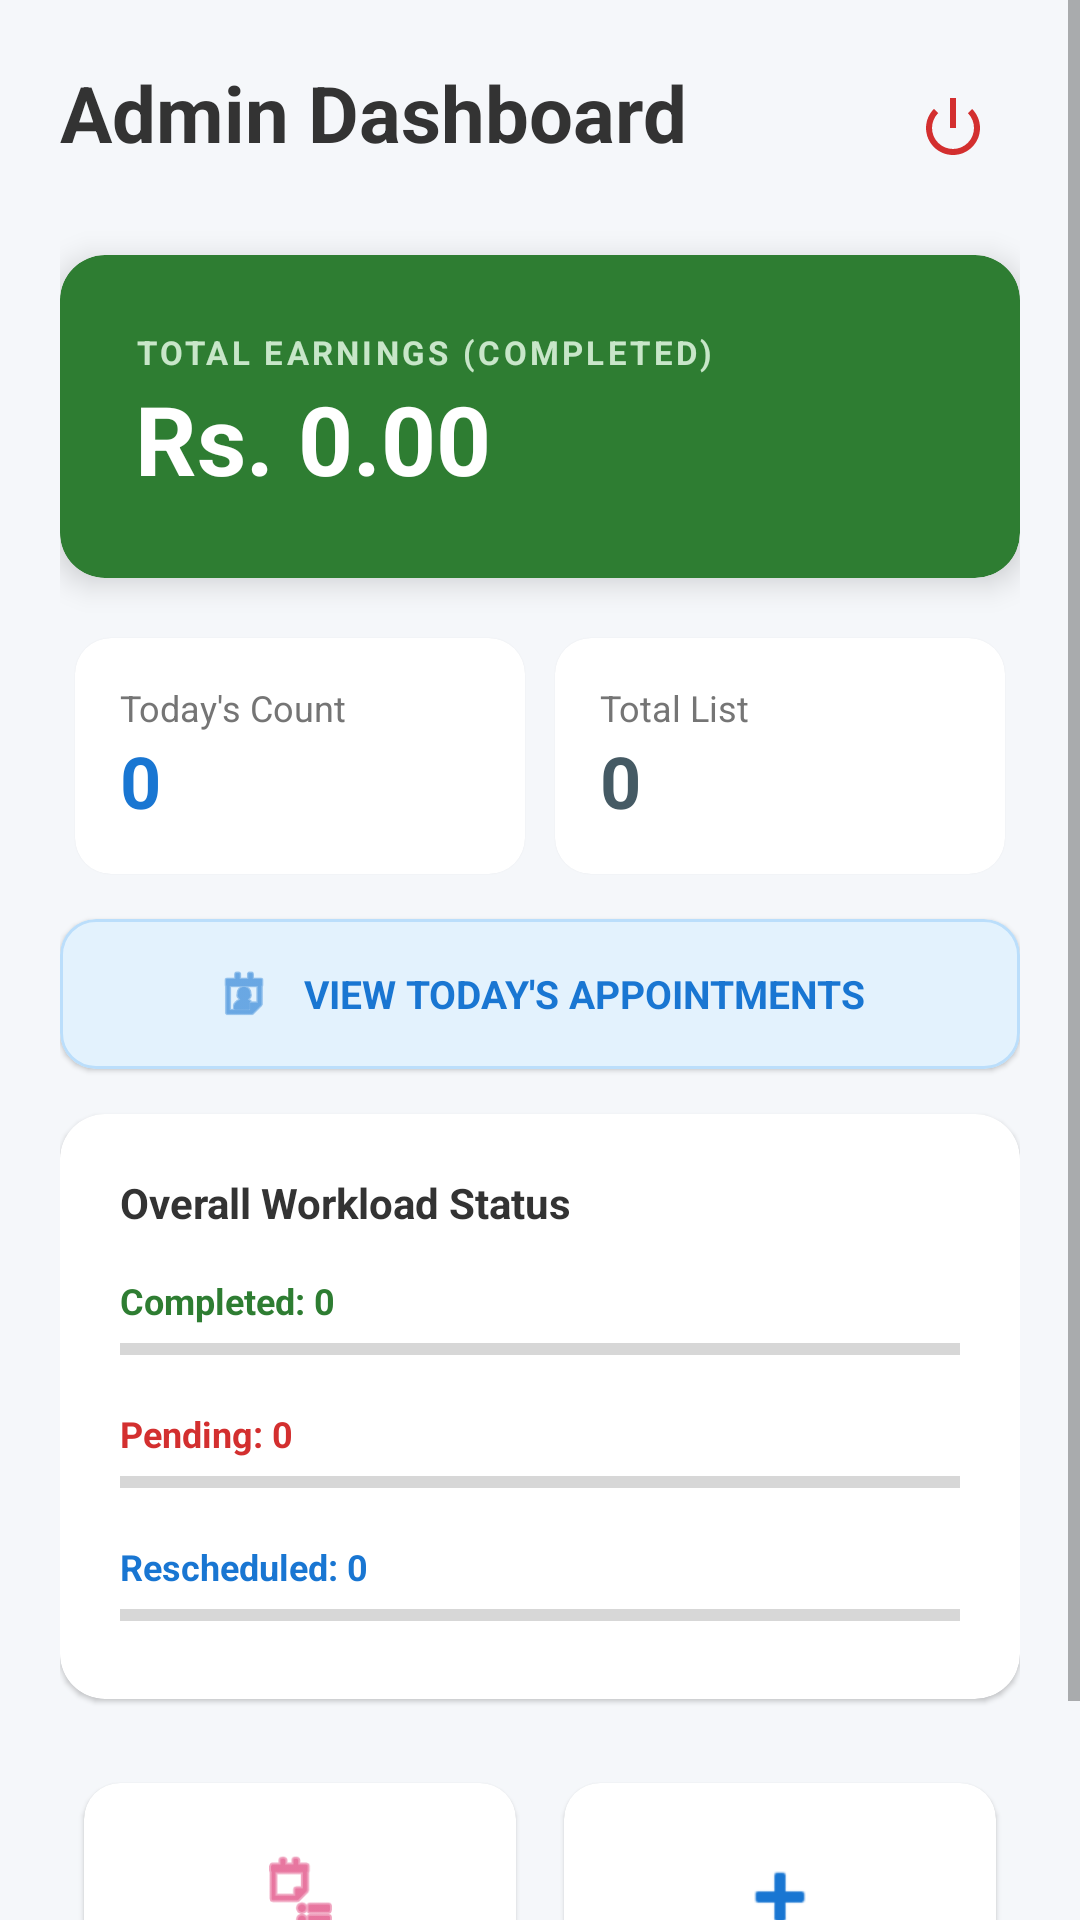

This screen was rendered from an Android layout file. Write that file and the resources it references.
<!-- AndroidManifest.xml: application theme Theme.StyleSyncAdmin -->
<!-- res/layout/activity_admin_main.xml -->
<?xml version="1.0" encoding="utf-8"?>
<ScrollView xmlns:android="http://schemas.android.com/apk/res/android"
    xmlns:app="http://schemas.android.com/apk/res-auto"
    android:layout_width="match_parent"
    android:layout_height="match_parent"
    android:background="#F5F7FA">

    <LinearLayout
        android:layout_width="match_parent"
        android:layout_height="wrap_content"
        android:orientation="vertical"
        android:padding="20dp">

        <RelativeLayout
            android:layout_width="match_parent"
            android:layout_height="wrap_content">
            <TextView
                android:layout_width="wrap_content"
                android:layout_height="wrap_content"
                android:text="Admin Dashboard"
                android:textSize="26sp"
                android:textStyle="bold"
                android:textColor="#333"/>
            <ImageButton
                android:id="@+id/btnLogout"
                android:layout_width="45dp"
                android:layout_height="45dp"
                android:layout_alignParentEnd="true"
                android:background="?attr/selectableItemBackgroundBorderless"
                android:src="@android:drawable/ic_lock_power_off"
                app:tint="#D32F2F" />
        </RelativeLayout>

        <com.google.android.material.card.MaterialCardView
            android:layout_width="match_parent"
            android:layout_height="wrap_content"
            android:layout_marginTop="20dp"
            app:cardBackgroundColor="#2E7D32"
            app:cardCornerRadius="15dp"
            app:cardElevation="6dp">
            <LinearLayout
                android:layout_width="match_parent"
                android:layout_height="wrap_content"
                android:orientation="vertical"
                android:padding="25dp">
                <TextView
                    android:layout_width="wrap_content"
                    android:layout_height="wrap_content"
                    android:text="TOTAL EARNINGS (COMPLETED)"
                    android:textColor="#C8E6C9"
                    android:letterSpacing="0.1"
                    android:textSize="11sp"
                    android:textStyle="bold" />
                <TextView
                    android:id="@+id/txtTotalEarnings"
                    android:layout_width="wrap_content"
                    android:layout_height="wrap_content"
                    android:text="Rs. 0.00"
                    android:textColor="#FFFFFF"
                    android:textSize="32sp"
                    android:textStyle="bold" />
            </LinearLayout>
        </com.google.android.material.card.MaterialCardView>

        <GridLayout
            android:layout_width="match_parent"
            android:layout_height="wrap_content"
            android:layout_marginTop="15dp"
            android:columnCount="2"
            android:alignmentMode="alignMargins">

            <com.google.android.material.card.MaterialCardView
                android:layout_width="0dp"
                android:layout_height="wrap_content"
                android:layout_columnWeight="1"
                android:layout_margin="5dp"
                app:cardBackgroundColor="#FFFFFF"
                app:cardCornerRadius="12dp">
                <LinearLayout
                    android:padding="15dp"
                    android:orientation="vertical"
                    android:layout_width="match_parent"
                    android:layout_height="wrap_content">
                    <TextView
                        android:text="Today's Count"
                        android:textColor="#757575"
                        android:textSize="12sp"
                        android:layout_width="wrap_content"
                        android:layout_height="wrap_content"/>
                    <TextView
                        android:id="@+id/txtTodayBookings"
                        android:text="0"
                        android:textColor="#1976D2"
                        android:textSize="24sp"
                        android:textStyle="bold"
                        android:layout_width="wrap_content"
                        android:layout_height="wrap_content"/>
                </LinearLayout>
            </com.google.android.material.card.MaterialCardView>

            <com.google.android.material.card.MaterialCardView
                android:layout_width="0dp"
                android:layout_height="wrap_content"
                android:layout_columnWeight="1"
                android:layout_margin="5dp"
                app:cardBackgroundColor="#FFFFFF"
                app:cardCornerRadius="12dp">
                <LinearLayout
                    android:padding="15dp"
                    android:orientation="vertical"
                    android:layout_width="match_parent"
                    android:layout_height="wrap_content">
                    <TextView
                        android:text="Total List"
                        android:textColor="#757575"
                        android:textSize="12sp"
                        android:layout_width="wrap_content"
                        android:layout_height="wrap_content"/>
                    <TextView
                        android:id="@+id/txtTotalBookings"
                        android:text="0"
                        android:textColor="#455A64"
                        android:textSize="24sp"
                        android:textStyle="bold"
                        android:layout_width="wrap_content"
                        android:layout_height="wrap_content"/>
                </LinearLayout>
            </com.google.android.material.card.MaterialCardView>
        </GridLayout>

        <com.google.android.material.card.MaterialCardView
            android:id="@+id/cardTodayList"
            android:layout_width="match_parent"
            android:layout_height="wrap_content"
            android:layout_marginTop="10dp"
            app:cardBackgroundColor="#E3F2FD"
            app:cardCornerRadius="12dp"
            app:strokeWidth="1dp"
            app:strokeColor="#BBDEFB"
            android:clickable="true"
            android:focusable="true">
            <LinearLayout
                android:layout_width="match_parent"
                android:layout_height="wrap_content"
                android:orientation="horizontal"
                android:padding="15dp"
                android:gravity="center">
                <ImageView
                    android:layout_width="20dp"
                    android:layout_height="20dp"
                    android:src="@android:drawable/ic_menu_my_calendar"
                    app:tint="#1976D2" />
                <TextView
                    android:layout_width="wrap_content"
                    android:layout_height="wrap_content"
                    android:layout_marginStart="10dp"
                    android:text="VIEW TODAY'S APPOINTMENTS"
                    android:textColor="#1976D2"
                    android:textStyle="bold"
                    android:textSize="13sp"/>
            </LinearLayout>
        </com.google.android.material.card.MaterialCardView>

        <com.google.android.material.card.MaterialCardView
            android:layout_width="match_parent"
            android:layout_height="wrap_content"
            android:layout_marginTop="15dp"
            app:cardBackgroundColor="#FFFFFF"
            app:cardCornerRadius="15dp">
            <LinearLayout
                android:layout_width="match_parent"
                android:layout_height="wrap_content"
                android:orientation="vertical"
                android:padding="20dp">
                <TextView
                    android:layout_width="wrap_content"
                    android:layout_height="wrap_content"
                    android:text="Overall Workload Status"
                    android:textStyle="bold"
                    android:textColor="#333"
                    android:layout_marginBottom="15dp"/>

                <TextView android:id="@+id/lblDone" android:layout_width="wrap_content" android:layout_height="wrap_content" android:text="Completed: 0" android:textColor="#2E7D32" android:textStyle="bold" android:textSize="12sp"/>
                <ProgressBar android:id="@+id/pbDone" style="?android:attr/progressBarStyleHorizontal" android:layout_width="match_parent" android:layout_height="wrap_content" android:progressTint="#2E7D32" android:layout_marginBottom="12dp"/>

                <TextView android:id="@+id/lblPending" android:layout_width="wrap_content" android:layout_height="wrap_content" android:text="Pending: 0" android:textColor="#D32F2F" android:textStyle="bold" android:textSize="12sp"/>
                <ProgressBar android:id="@+id/pbPending" style="?android:attr/progressBarStyleHorizontal" android:layout_width="match_parent" android:layout_height="wrap_content" android:progressTint="#D32F2F" android:layout_marginBottom="12dp"/>

                <TextView android:id="@+id/lblRescheduled" android:layout_width="wrap_content" android:layout_height="wrap_content" android:text="Rescheduled: 0" android:textColor="#1976D2" android:textStyle="bold" android:textSize="12sp"/>
                <ProgressBar android:id="@+id/pbRescheduled" style="?android:attr/progressBarStyleHorizontal" android:layout_width="match_parent" android:layout_height="wrap_content" android:progressTint="#1976D2"/>
            </LinearLayout>
        </com.google.android.material.card.MaterialCardView>

        <GridLayout
            android:layout_width="match_parent"
            android:layout_height="wrap_content"
            android:layout_marginTop="20dp"
            android:columnCount="2">
            <com.google.android.material.card.MaterialCardView
                android:id="@+id/cardViewBookings"
                android:layout_width="0dp" android:layout_height="100dp" android:layout_columnWeight="1" android:layout_margin="8dp" app:cardCornerRadius="12dp" android:clickable="true" android:focusable="true">
                <LinearLayout android:gravity="center" android:orientation="vertical" android:layout_width="match_parent" android:layout_height="match_parent">
                    <ImageView android:layout_width="30dp" android:layout_height="30dp" android:src="@android:drawable/ic_menu_agenda" app:tint="#D81B60"/>
                    <TextView android:layout_width="wrap_content" android:layout_height="wrap_content" android:text="All History" android:textStyle="bold" android:layout_marginTop="5dp"/>
                </LinearLayout>
            </com.google.android.material.card.MaterialCardView>
            <com.google.android.material.card.MaterialCardView
                android:id="@+id/cardManageServices"
                android:layout_width="0dp" android:layout_height="100dp" android:layout_columnWeight="1" android:layout_margin="8dp" app:cardCornerRadius="12dp" android:clickable="true" android:focusable="true">
                <LinearLayout android:gravity="center" android:orientation="vertical" android:layout_width="match_parent" android:layout_height="match_parent">
                    <ImageView android:layout_width="30dp" android:layout_height="30dp" android:src="@android:drawable/ic_input_add" app:tint="#1976D2"/>
                    <TextView android:layout_width="wrap_content" android:layout_height="wrap_content" android:text="Services" android:textStyle="bold" android:layout_marginTop="5dp"/>
                </LinearLayout>
            </com.google.android.material.card.MaterialCardView>
        </GridLayout>

    </LinearLayout>
</ScrollView>
<!-- resources referenced by this layout -->
<resources>
  <style name="Theme.StyleSyncAdmin" parent="Theme.MaterialComponents.DayNight.DarkActionBar">
          
          <item name="colorPrimary">@color/purple_500</item>
          <item name="colorPrimaryVariant">@color/purple_700</item>
          <item name="colorOnPrimary">@color/white</item>
          
          <item name="colorSecondary">@color/teal_200</item>
          <item name="colorSecondaryVariant">@color/teal_700</item>
          <item name="colorOnSecondary">@color/black</item>
          
          <item name="android:statusBarColor">?attr/colorPrimaryVariant</item>
          
      </style>
  <!-- not gathered from this repository: default colours our renderer supplied (Android Studio template values) -->
  <color name="purple_500">#FF6200EE</color>
  <color name="purple_700">#FF3700B3</color>
  <color name="teal_200">#FF03DAC5</color>
  <color name="teal_700">#FF018786</color>
  <color name="black">#FF000000</color>
  <color name="white">#FFFFFFFF</color>
</resources>
